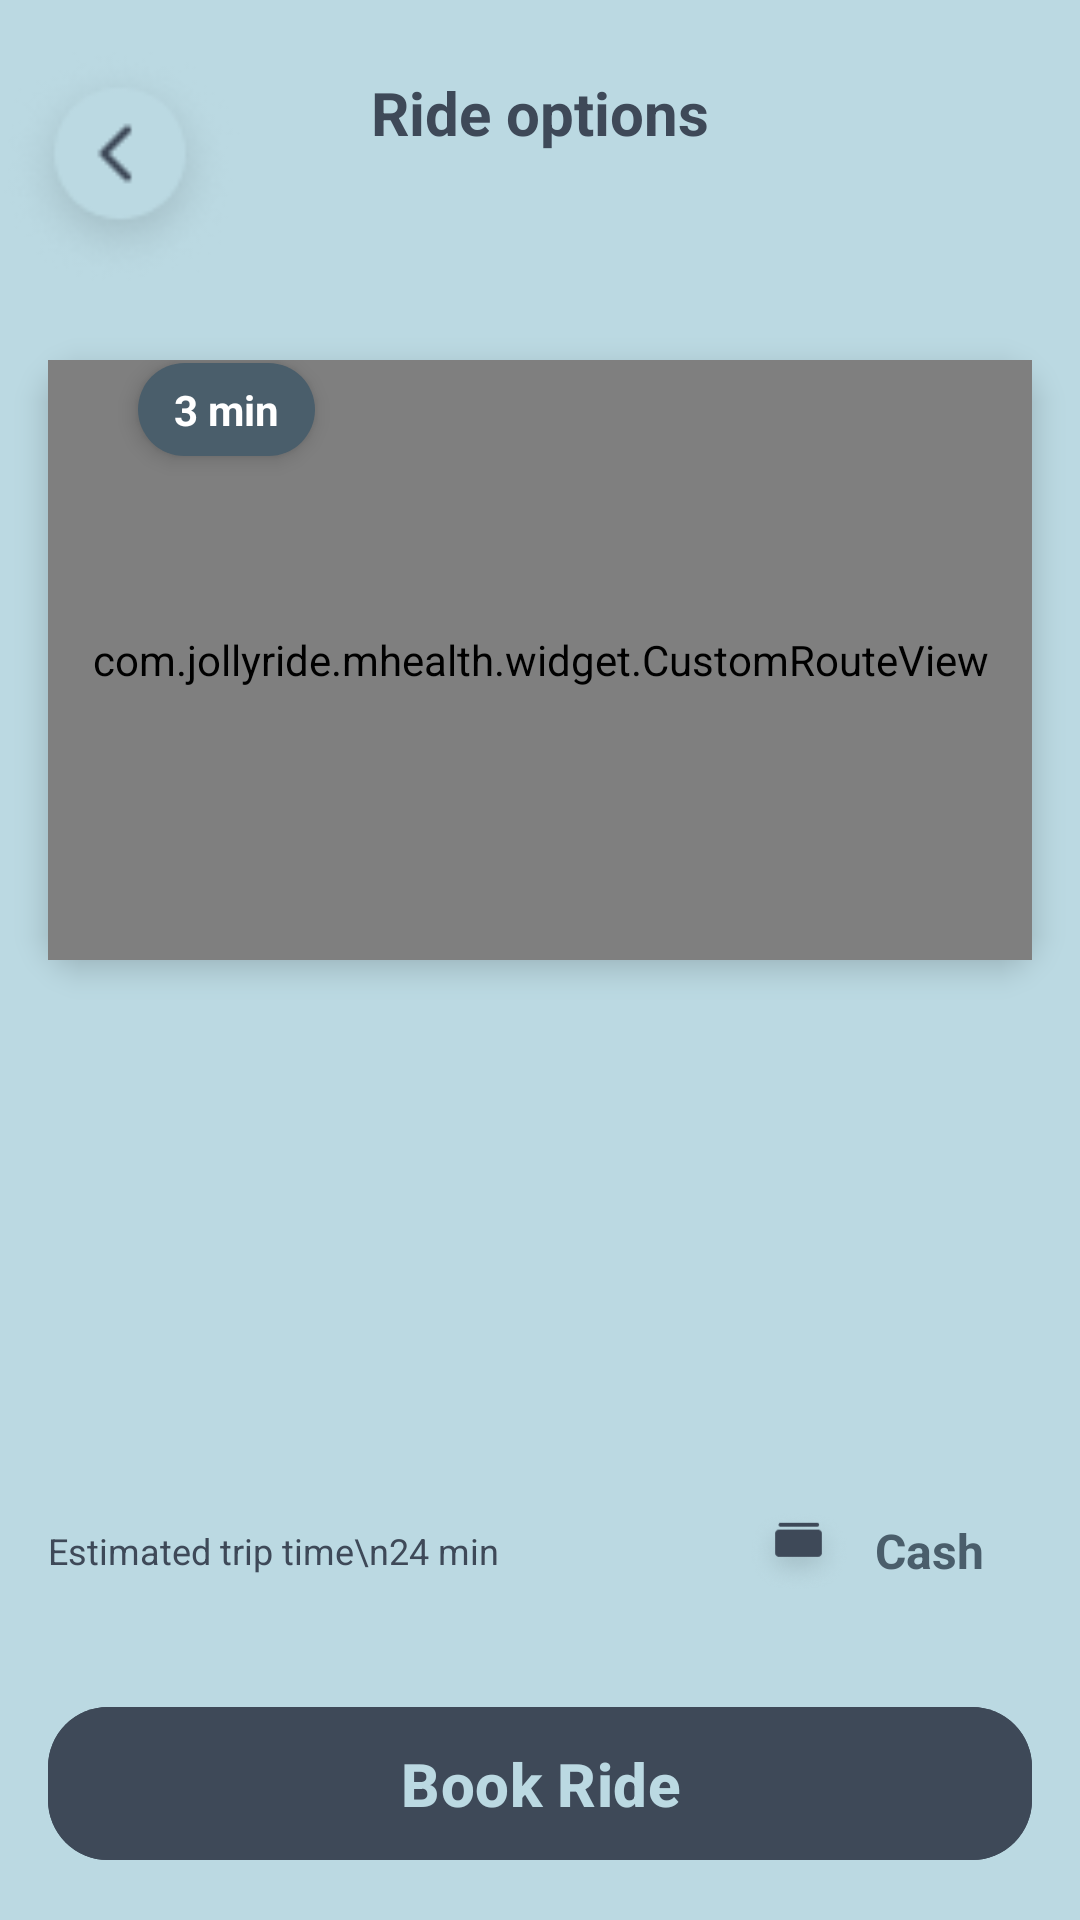

Android layout source for this screen:
<!-- AndroidManifest.xml: application theme Theme.MHEALTH -->
<!-- res/layout/activity_booking_details.xml -->
<RelativeLayout xmlns:android="http://schemas.android.com/apk/res/android"
    xmlns:app="http://schemas.android.com/apk/res-auto"
    android:background="@color/main2"
    android:layout_width="match_parent"
    android:layout_height="match_parent">

    
    <ImageView
        android:id="@+id/backButton"
        android:layout_width="80dp"
        android:layout_height="80dp"
        android:layout_marginTop="16dp"
        android:layout_marginBottom="16dp"
        android:src="@drawable/icon_back_btn"
        android:layout_alignParentStart="true" />

    <TextView
        android:id="@+id/title"
        android:layout_width="wrap_content"
        android:layout_height="wrap_content"
        android:text="Ride options"
        android:textSize="20sp"
        android:textStyle="bold"
        android:textColor="@color/main1"
        android:layout_centerHorizontal="true"
        android:layout_marginTop="24dp" />

    <ImageView
        android:id="@+id/menuButton"
        android:layout_width="80dp"
        android:layout_height="80dp"
        android:layout_alignParentEnd="true"
        android:layout_marginTop="16dp"
        android:layout_marginBottom="16dp"
        android:src="@drawable/ic_menu" />

    
    <FrameLayout
        android:id="@+id/mapContainer"
        android:layout_width="match_parent"
        android:layout_height="200dp"
        android:layout_marginStart="16dp"
        android:layout_marginEnd="16dp"
        android:layout_marginTop="8dp"
        android:layout_below="@id/menuButton"
        android:background="@drawable/rounded_map_background"
        android:clipChildren="true"
        android:clipToPadding="true"
        android:elevation="6dp">

        
        <com.jollyride.mhealth.widget.CustomRouteView
            android:id="@+id/customRouteView"
            android:elevation="0dp"
            android:layout_width="match_parent"
            android:layout_height="match_parent" />

        
        <TextView
            android:id="@+id/etaBubble"
            android:layout_width="wrap_content"
            android:layout_height="wrap_content"
            android:layout_gravity="start|top"
            android:layout_marginTop="1dp"
            android:layout_marginStart="30dp"
            android:layout_marginBottom="50dp"
            android:paddingHorizontal="12dp"
            android:paddingVertical="6dp"
            android:text="3 min"
            android:textSize="14sp"
            android:textColor="@android:color/white"
            android:textStyle="bold"
            android:background="@drawable/eta_bubble"
            android:elevation="4dp" />
    </FrameLayout>

    
    <androidx.recyclerview.widget.RecyclerView
        android:id="@+id/ambulanceRecycler"
        android:layout_width="match_parent"
        android:layout_height="0dp"
        android:layout_below="@id/mapContainer"
        android:layout_above="@id/bookRideButton"
        android:layout_margin="16dp"
        android:clipToPadding="false"
        android:paddingBottom="8dp" />

    <RelativeLayout
        android:id="@+id/eta_ll"
        android:layout_width="match_parent"
        android:layout_height="wrap_content"
        android:layout_above="@+id/bookRideButton"
        android:paddingVertical="12dp"
        android:paddingHorizontal="16dp"
        android:background="@color/main2">

        
        <LinearLayout
            android:id="@+id/paymentMethodLayout"
            android:layout_width="wrap_content"
            android:layout_height="wrap_content"
            android:orientation="horizontal"
            android:layout_alignParentEnd="true"
            android:layout_centerVertical="true"
            android:gravity="center_vertical"
            android:paddingEnd="16dp">

            <ImageView
                android:id="@+id/cashIcon"
                android:layout_width="35dp"
                android:layout_height="40dp"
                android:layout_marginEnd="8dp"
                android:contentDescription="Payment Method Icon"
                android:src="@drawable/card" />

            <TextView
                android:id="@+id/paymentMethodText"
                android:layout_width="wrap_content"
                android:layout_height="wrap_content"
                android:text="Cash"
                android:textColor="#4A5E6B"
                android:textSize="16sp"
                android:textStyle="bold" />
        </LinearLayout>

        
        <TextView
            android:id="@+id/etaText"
            android:layout_width="wrap_content"
            android:layout_height="wrap_content"
            android:layout_alignParentStart="true"
            android:layout_centerVertical="true"
            android:text="Estimated trip time\n24 min"
            android:textColor="@color/main1"
            android:textSize="12sp"
            android:textStyle="normal" />
    </RelativeLayout>

    <com.google.android.material.button.MaterialButton
        android:id="@+id/bookRideButton"
        android:layout_width="match_parent"
        android:layout_height="wrap_content"
        android:backgroundTint="@color/main1"
        android:textColor="@color/main2"
        android:textStyle="bold"
        android:text="Book Ride"
        android:layout_alignParentBottom="true"
        android:layout_margin="16dp"
        android:paddingVertical="12dp"
        android:textSize="20sp"
        app:cornerRadius="20dp" />
</RelativeLayout>
<!-- resources referenced by this layout -->
<resources>
  <color name="main1">#3E4958</color>
  <color name="main2">#BBD9E2</color>
  <!-- drawable card: png bitmap (drawable, 4235 bytes) -->
  <!-- drawable eta_bubble (drawable) -->
  <shape xmlns:android="http://schemas.android.com/apk/res/android"
      android:shape="rectangle">
      <solid android:color="#4A5E6B" />
      <corners android:radius="16dp" />
  </shape>
  <!-- drawable icon_back_btn: png bitmap (drawable, 4264 bytes) -->
  <!-- drawable rounded_map_background (drawable) -->
  <shape xmlns:android="http://schemas.android.com/apk/res/android"
      android:shape="rectangle">
  
      <solid android:color="@color/main2" />
      <corners android:radius="15dp" />
  
      
      <padding
          android:left="0dp"
          android:top="0dp"
          android:right="0dp"
          android:bottom="0dp"/>
  </shape>
  <style name="Theme.MHEALTH" parent="Base.Theme.MHEALTH" />
  <style name="Base.Theme.MHEALTH" parent="Theme.Material3.DayNight.NoActionBar">
          
          
          <item name="android:windowSplashScreenAnimatedIcon">@color/main1</item>
          <item name="android:windowSplashScreenBackground">@color/main1</item>
      </style>
</resources>
